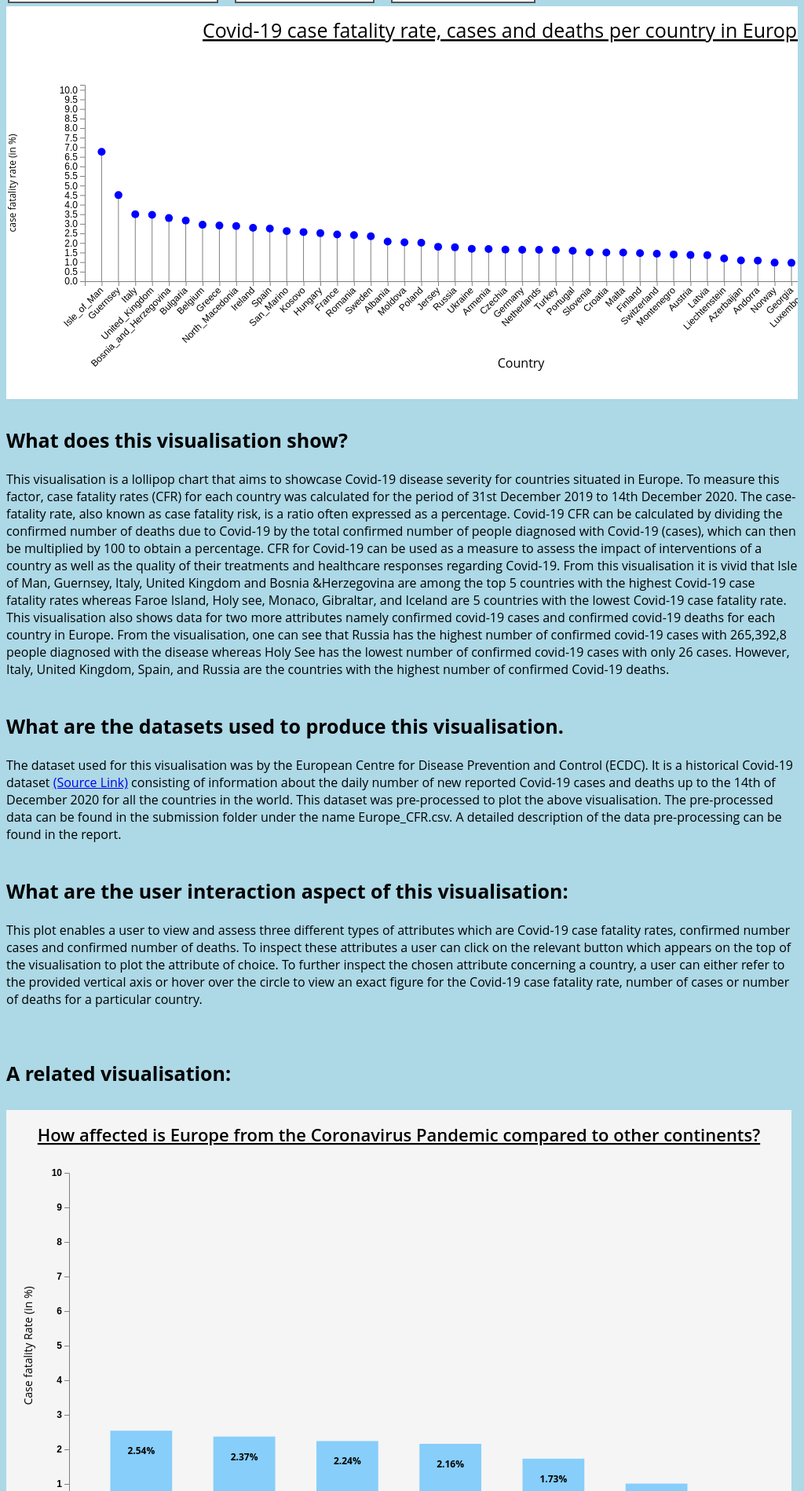
D3 v4 page, settled after 480 driven frames (8 s of simulated time); the page loaded 1 data file(s).




    // setting the dimensions and margins of the visualisation
    var margin = {top: 100, right: 100, bottom: 100, left: 100},
        width = 1200 - margin.left - margin.right,
        height = 450 - margin.top - margin.bottom;

    // appending the svg object to the body of the page
    var svg = d3.select("#D3_visualisation")
        .append("svg")
        .attr("width", width + margin.left + margin.right)
        .attr("height", height + margin.top + margin.bottom)
        .style("background","white")
        .style("padding-right","")
        .append("g")
        .attr("transform",
            "translate(" + margin.left + "," + margin.top + ")");

    // Initializing the X axis
    var x = d3.scaleBand()
        .range([ 0, width+200 ])
        .padding(1);
    var xAxis = svg.append("g")
        .attr("transform", "translate(0," + height + ")")

    // Initializing the Y axis
    var y = d3.scaleLinear()
        .range([ height, 0]);
    var yAxis = svg.append("g")
        .attr("class", "myYaxis")

    svg.append("text")
        .attr("transform", "rotate(-90)")
        .attr("y", 0 - margin.left)
        .attr("x",0 - (height / 2))
        .attr("dy", "1em")
        .style("text-anchor", "middle")
        .text("")
        .attr("class","yAxisLabel");


    var left = x;

    var tooltip = d3.select("body")
        .append("div")
        .style("position", "absolute")
        .style("z-index", "10")
        .style("visibility", "hidden")
        .style("background", "#fff")
        .text("a simple tooltip");


    // This function is to update the plot for a given variable:
    function update(selectedVar) {

        // Parsing the data
        d3.csv("Europe_CFR.csv", function(data) {

            // The X axis
            x.domain(data.map(function(d) { return d.countriesAndTerritories; }))
            xAxis.transition().duration(1000).call(d3.axisBottom(x))
                .selectAll("text")
                .attr("transform", "translate(-10,0)rotate(-45)")
                .style("text-anchor", "end");


            // The Y axis
            y.domain([0, d3.max(data, function(d) { return +d[selectedVar]+3.5 }) ]);
            yAxis.transition().duration(1000).call(d3.axisLeft(y).ticks(15));

            d3.select(".yAxisLabel").text(selectedVar)




            //mapping data to  circle
            var j = svg.selectAll(".myLine")
                .data(data)
            // update lines
            j
                .enter()
                .append("line")
                .attr("class", "myLine")
                .merge(j)
                .transition()
                .duration(1000)
                .attr("x1", function(d) { console.log(x(d.countriesAndTerritories)) ; return x(d.countriesAndTerritories); })
                .attr("x2", function(d) { return x(d.countriesAndTerritories); })
                .attr("y1", y(0))
                .attr("y2", function(d) { return y(d[selectedVar]); })
                .attr("stroke", "black")


            // mapping data to existing circle: for Mouse Hover effect
            var u = svg.selectAll("circle")
                .data(data)
            // updating the bars
            u
                .enter()
                .append("circle")
                .merge(u)
                .on("mouseover", function(d){tooltip.text(selectedVar+": "+  d[selectedVar]); return tooltip.style("visibility", "visible");})
                .on("mousemove", function(){return tooltip.style("top", (d3.event.pageY-30)+"px").style("left",(d3.event.pageX)+"px");})
                .on("mouseout", function(){return tooltip.style("visibility", "hidden");})
                .transition()
                .duration(1000)
                .attr("cx", function(d) { return x(d.countriesAndTerritories); })
                .attr("cy", function(d) { return y(d[selectedVar]); })
                .attr("r", 5)
                .attr("fill", "blue");


        })

    }

    // Initializing visualisation 1: Lollipop plot
    update('case fatality rate (in %)')



    svg.append("text")
        .attr("transform",
            "translate(" + (width/1.8) + " ," +
            (height + margin.top + 10) + ")")
        .style("text-anchor", "middle")
        .style("font-size", "16px")
        .text("Country");



    svg.append('text')
        .attr('y',-60)
        .attr('x',150)
        .style("font-size", "25px")
        .style('font-family', '"Open Sans", sans-serif')
        .style('font-weight', '10000')
        .style("fill", d3.color("black") )
        .style("text-decoration", "underline")
        .text('Covid-19 case fatality rate, cases and deaths per country in Europe, 2019-2020')




    function barGraph() {
        const sample = [
            {
                continentExp: 'America',
                case_fatality_rate: 2.54,
            },
            {
                continentExp: 'Africa',
                case_fatality_rate: 2.37,
            },
            {
                continentExp: 'Europe',
                case_fatality_rate: 2.24,
            },
            {
                continentExp: 'Oceania',
                case_fatality_rate: 2.16,
            },
            {
                continentExp: 'Asia',
                case_fatality_rate: 1.73,
            },
            {
                continentExp: 'Other',
                case_fatality_rate: 1.01,
            }

        ];

        const svg = d3.select('#container svg');
        const svgContainer = d3.select('#container');

        const margin = 80;
        const width = 1000 - 2 * margin;
        const height = 600 - 2 * margin;

        const chart = svg.append('g')
            .attr('transform', `translate(${margin}, ${margin})`);

        const xScale = d3.scaleBand()
            .range([0, width])
            .domain(sample.map((s) => s.continentExp))
            .padding(0.4)

        const yScale = d3.scaleLinear()
            .range([height, 0])
            .domain([0, 10]);

        const makeYLines = () => d3.axisLeft()
            .scale(yScale)

        chart.append('g')
            .attr('transform', `translate(0, ${height})`)
            .call(d3.axisBottom(xScale));

        chart.append('g')
            .call(d3.axisLeft(yScale));

        const barGroups = chart.selectAll()
            .data(sample)
            .enter()
            .append('g')

        barGroups
            .append('rect')
            .attr('class', 'bar')
            .attr('x', (g) => xScale(g.continentExp))
            .attr('y', (g) => yScale(g.case_fatality_rate))
            .attr('height', (g) => height - yScale(g.case_fatality_rate))
            .attr('width', xScale.bandwidth())
            .on('mouseenter', function (actual, i) {
                d3.selectAll('.case_fatality_rate')
                    .attr('opacity', 0)

                d3.select(this)
                    .transition()
                    .duration(300)
                    .attr('opacity', 0.6)
                    .attr('x', (a) => xScale(a.continentExp) - 5)
                    .attr('width', xScale.bandwidth() + 10)

                const y = yScale(actual.case_fatality_rate)

                line = chart.append('line')
                    .attr('id', 'limit')
                    .attr('x1', 0)
                    .attr('y1', y)
                    .attr('x2', width)
                    .attr('y2', y)

                barGroups.append('text')
                    .attr('class', 'divergence')
                    .attr('x', (a) => xScale(a.continentExp) + xScale.bandwidth() / 2)
                    .attr('y', (a) => yScale(a.case_fatality_rate) + 30)
                    .attr('fill', 'black')
                    .attr('text-anchor', 'middle')
                    .text((a, idx) => {
                        const divergence = (a.case_fatality_rate - actual.case_fatality_rate).toFixed(1)

                        let text = ''
                        if (divergence > 0) text += '+'
                        text += `${divergence}%`

                        return idx !== i ? text : '';
                    })

            })
            .on('mouseleave', function () {
                d3.selectAll('.case_fatality_rate')
                    .attr('opacity', 1)

                d3.select(this)
                    .transition()
                    .duration(300)
                    .attr('opacity', 1)
                    .attr('x', (a) => xScale(a.continentExp))
                    .attr('width', xScale.bandwidth())

                chart.selectAll('#limit').remove()
                chart.selectAll('.divergence').remove()
            })

        barGroups
            .append('text')
            .attr('class', 'case_fatality_rate')
            .attr('x', (a) => xScale(a.continentExp) + xScale.bandwidth() / 2)
            .attr('y', (a) => yScale(a.case_fatality_rate) + 30)
            .attr('text-anchor', 'middle')
            .text((a) => `${a.case_fatality_rate}%`)
        svg.append('text')
            .attr('class', 'label')
            .attr('x', -(height / 2) - margin)
            .attr('y', margin / 2.4)
            .attr('transform', 'rotate(-90)')
            .attr('text-anchor', 'middle')
            .text('Case fatality Rate (in %)')

        svg.append('text')
            .attr('class', 'label')
            .attr('x', width / 2 + margin)
            .attr('y', height + margin * 1.7)
            .attr('text-anchor', 'middle')
            .text('Continent')

        svg.append('text')
            .attr('class', 'title')
            .attr('x', width / 2 + margin)
            .attr('y', 40)
            .attr('text-anchor', 'middle')
            .style("text-decoration", "underline")
            .text('How affected is Europe from the Coronavirus Pandemic compared to other continents?')
    }
    barGraph()


### data: Europe_CFR.csv
, countriesAndTerritories, Confirmed Covid-19 cases, Confirmed Covid-19 deaths, case fatality rate (in %)
4, Isle_of_Man, 370, 25, 6.76
13, Guernsey, 289, 13, 4.5
19, Italy, 1843712, 64520, 3.5
21, United_Kingdom, 1849403, 64170, 3.47
24, Bosnia_and_Herzegovina, 101117, 3336, 3.3
27, Bulgaria, 179449, 5688, 3.17
31, Belgium, 608001, 17951, 2.95
33, Greece, 124534, 3625, 2.91
34, North_Macedonia, 73638, 2121, 2.88
37, Ireland, 76185, 2124, 2.79
39, Spain, 1730575, 47624, 2.75
48, San_Marino, 1947, 51, 2.62
51, Kosovo, 46580, 1198, 2.57
52, Hungary, 283870, 7130, 2.51
56, France, 2376852, 57911, 2.44
57, Romania, 556335, 13385, 2.41
59, Sweden, 320098, 7514, 2.35
70, Albania, 48530, 1003, 2.07
73, Moldova, 126518, 2572, 2.03
75, Poland, 1135676, 22864, 2.01
86, Jersey, 1779, 32, 1.8
89, Russia, 2653928, 46941, 1.77
95, Ukraine, 900666, 15247, 1.69
98, Armenia, 148682, 2503, 1.68
102, Czechia, 581079, 9609, 1.65
103, Germany, 1337078, 21975, 1.64
105, Netherlands, 612746, 10034, 1.64
108, Turkey, 995471, 16199, 1.63
109, Portugal, 348744, 5559, 1.59
112, Slovenia, 96314, 1459, 1.51
113, Croatia, 175886, 2640, 1.5
114, Malta, 11101, 166, 1.5
115, Finland, 30810, 453, 1.47
120, Switzerland, 372329, 5378, 1.44
127, Montenegro, 41426, 582, 1.4
128, Austria, 320036, 4400, 1.37
130, Latvia, 25675, 349, 1.36
137, Liechtenstein, 1514, 18, 1.19
142, Azerbaijan, 175874, 1922, 1.09
143, Andorra, 7338, 79, 1.08
148, Norway, 40022, 387, 0.97
149, Georgia, 191063, 1839, 0.96
150, Luxembourg, 41272, 396, 0.96
155, Slovakia, 132984, 1175, 0.88
156, Serbia, 266432, 2331, 0.87
157, Lithuania, 95021, 825, 0.87
159, Denmark, 109758, 941, 0.86
163, Estonia, 18055, 149, 0.83
167, Belarus, 160295, 1263, 0.79
178, Cyprus, 15101, 78, 0.52
179, Iceland, 5557, 28, 0.5
181, Gibraltar, 1075, 5, 0.47
187, Monaco, 668, 2, 0.3
193, Holy_See, 26, 0, 0
209, Faroe_Islands, 528, 0, 0